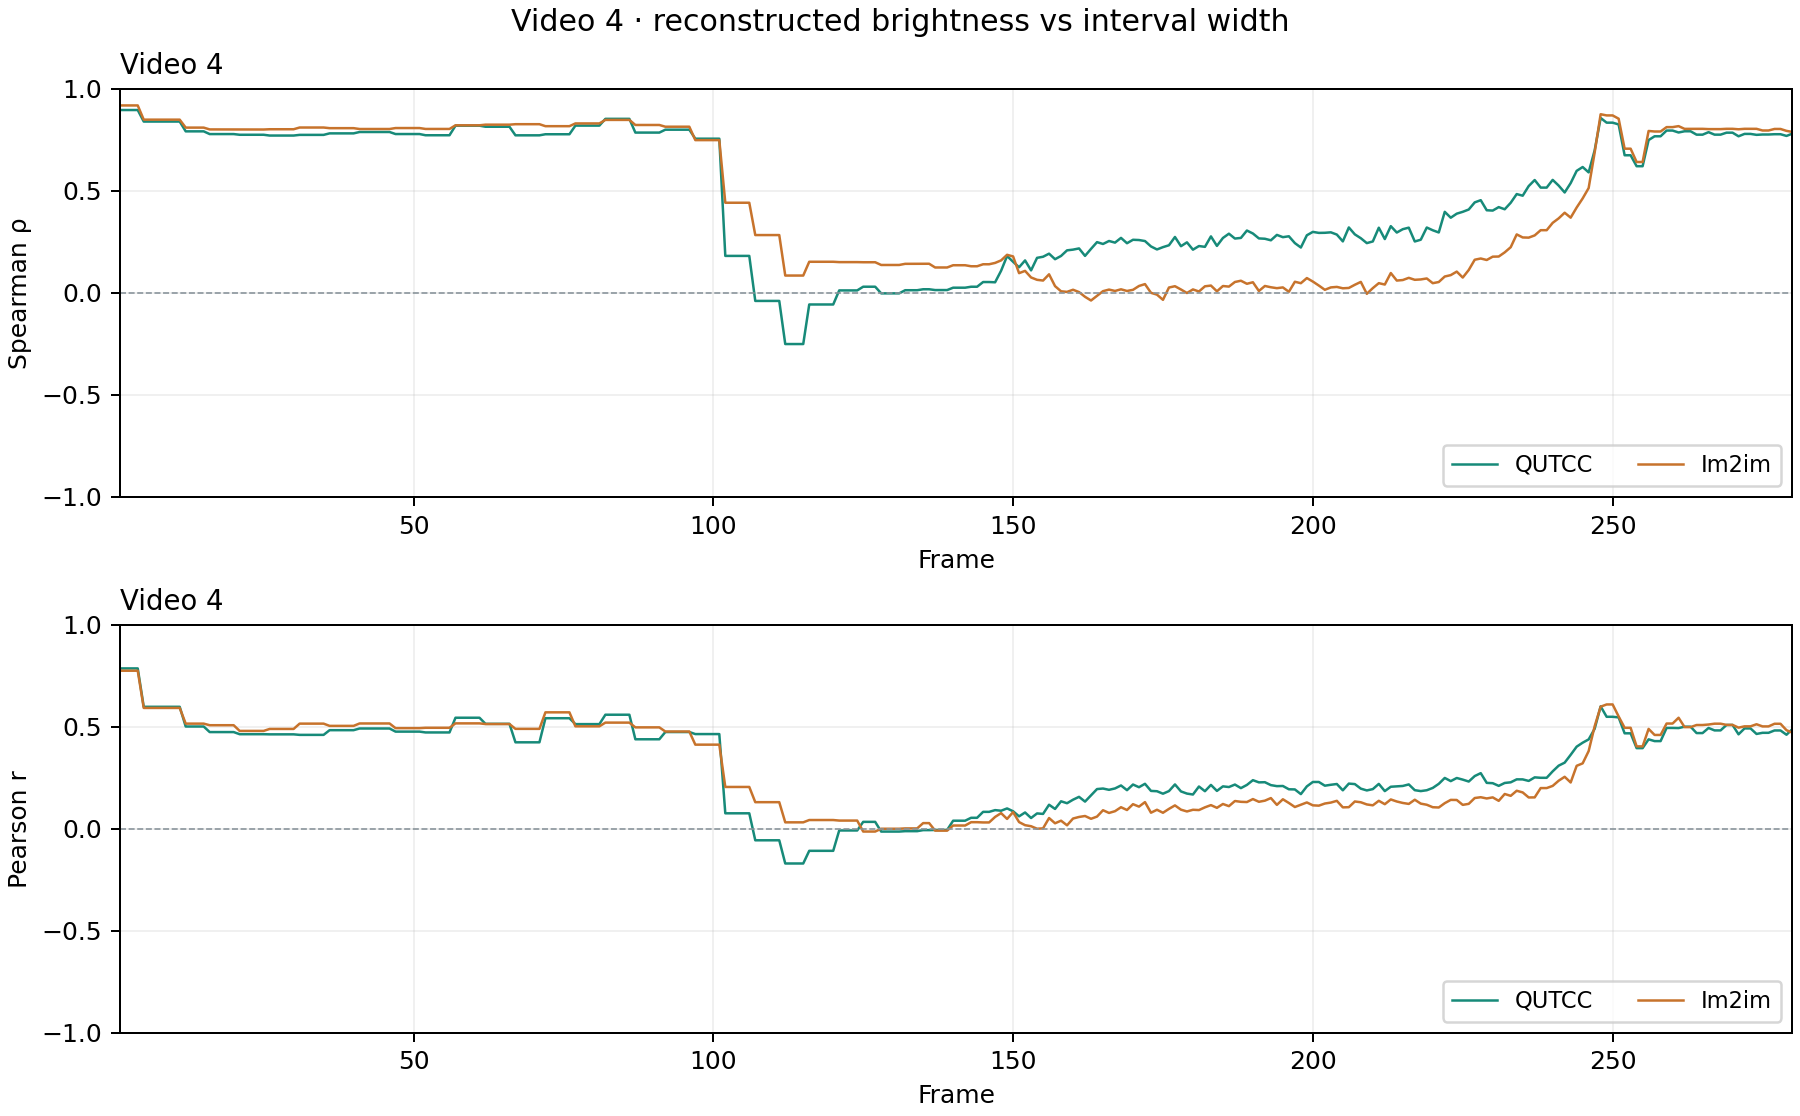

Source data for this figure (header and first rows):
frame, qutcc_spearman, qutcc_pearson, qutcc_valid_pixels, qutcc_total_pixels, im2im_spearman, im2im_pearson, im2im_valid_pixels, im2im_total_pixels
1, 0.8946, 0.785, 129593, 129600, 0.9171, 0.7737, 129593, 129600
2, 0.8946, 0.785, 129593, 129600, 0.9171, 0.7737, 129593, 129600
3, 0.8946, 0.785, 129593, 129600, 0.9171, 0.7737, 129593, 129600
4, 0.8946, 0.785, 129593, 129600, 0.9171, 0.7737, 129593, 129600
5, 0.8382, 0.597, 129600, 129600, 0.8474, 0.5915, 129600, 129600
6, 0.8382, 0.597, 129600, 129600, 0.8474, 0.5915, 129600, 129600
7, 0.8382, 0.597, 129600, 129600, 0.8474, 0.5915, 129600, 129600
8, 0.8382, 0.597, 129600, 129600, 0.8474, 0.5915, 129600, 129600
9, 0.8382, 0.597, 129600, 129600, 0.8474, 0.5915, 129600, 129600
10, 0.8382, 0.597, 129600, 129600, 0.8474, 0.5915, 129600, 129600
11, 0.8382, 0.597, 129600, 129600, 0.8474, 0.5915, 129600, 129600
12, 0.7902, 0.5006, 129593, 129600, 0.8085, 0.5147, 129593, 129600
13, 0.7902, 0.5006, 129593, 129600, 0.8085, 0.5147, 129593, 129600
14, 0.7902, 0.5006, 129593, 129600, 0.8085, 0.5147, 129593, 129600
15, 0.7902, 0.5006, 129593, 129600, 0.8085, 0.5147, 129593, 129600
16, 0.7769, 0.4733, 129593, 129600, 0.7997, 0.5069, 129593, 129600
17, 0.7769, 0.4733, 129593, 129600, 0.7997, 0.5069, 129593, 129600
18, 0.7769, 0.4733, 129593, 129600, 0.7997, 0.5069, 129593, 129600
19, 0.7769, 0.4733, 129593, 129600, 0.7997, 0.5069, 129593, 129600
20, 0.7769, 0.4733, 129593, 129600, 0.7997, 0.5069, 129593, 129600
21, 0.7735, 0.4629, 129595, 129600, 0.7992, 0.479, 129595, 129600
22, 0.7735, 0.4629, 129595, 129600, 0.7992, 0.479, 129595, 129600
23, 0.7735, 0.4629, 129595, 129600, 0.7992, 0.479, 129595, 129600
24, 0.7735, 0.4629, 129595, 129600, 0.7992, 0.479, 129595, 129600
25, 0.7735, 0.4629, 129595, 129600, 0.7992, 0.479, 129595, 129600
26, 0.7697, 0.4622, 129594, 129600, 0.8005, 0.4886, 129594, 129600
27, 0.7697, 0.4622, 129594, 129600, 0.8005, 0.4886, 129594, 129600
28, 0.7697, 0.4622, 129594, 129600, 0.8005, 0.4886, 129594, 129600
29, 0.7697, 0.4622, 129594, 129600, 0.8005, 0.4886, 129594, 129600
30, 0.7697, 0.4622, 129594, 129600, 0.8005, 0.4886, 129594, 129600
31, 0.7729, 0.4596, 129594, 129600, 0.8089, 0.5146, 129594, 129600
32, 0.7729, 0.4596, 129594, 129600, 0.8089, 0.5146, 129594, 129600
33, 0.7729, 0.4596, 129594, 129600, 0.8089, 0.5146, 129594, 129600
34, 0.7729, 0.4596, 129594, 129600, 0.8089, 0.5146, 129594, 129600
35, 0.7729, 0.4596, 129594, 129600, 0.8089, 0.5146, 129594, 129600
36, 0.7803, 0.4826, 129593, 129600, 0.8058, 0.5036, 129593, 129600
37, 0.7803, 0.4826, 129593, 129600, 0.8058, 0.5036, 129593, 129600
38, 0.7803, 0.4826, 129593, 129600, 0.8058, 0.5036, 129593, 129600
39, 0.7803, 0.4826, 129593, 129600, 0.8058, 0.5036, 129593, 129600
40, 0.7803, 0.4826, 129593, 129600, 0.8058, 0.5036, 129593, 129600
41, 0.787, 0.4908, 129593, 129600, 0.8017, 0.5155, 129593, 129600
42, 0.787, 0.4908, 129593, 129600, 0.8017, 0.5155, 129593, 129600
43, 0.787, 0.4908, 129593, 129600, 0.8017, 0.5155, 129593, 129600
44, 0.787, 0.4908, 129593, 129600, 0.8017, 0.5155, 129593, 129600
45, 0.787, 0.4908, 129593, 129600, 0.8017, 0.5155, 129593, 129600
46, 0.787, 0.4908, 129593, 129600, 0.8017, 0.5155, 129593, 129600
47, 0.777, 0.4756, 129593, 129600, 0.8064, 0.4926, 129593, 129600
48, 0.777, 0.4756, 129593, 129600, 0.8064, 0.4926, 129593, 129600
49, 0.777, 0.4756, 129593, 129600, 0.8064, 0.4926, 129593, 129600
50, 0.777, 0.4756, 129593, 129600, 0.8064, 0.4926, 129593, 129600
51, 0.777, 0.4756, 129593, 129600, 0.8064, 0.4926, 129593, 129600
52, 0.7711, 0.4715, 129593, 129600, 0.8019, 0.4944, 129593, 129600
53, 0.7711, 0.4715, 129593, 129600, 0.8019, 0.4944, 129593, 129600
54, 0.7711, 0.4715, 129593, 129600, 0.8019, 0.4944, 129593, 129600
55, 0.7711, 0.4715, 129593, 129600, 0.8019, 0.4944, 129593, 129600
56, 0.7711, 0.4715, 129593, 129600, 0.8019, 0.4944, 129593, 129600
57, 0.818, 0.5435, 129596, 129600, 0.8198, 0.5159, 129596, 129600
58, 0.818, 0.5435, 129596, 129600, 0.8198, 0.5159, 129596, 129600
59, 0.818, 0.5435, 129596, 129600, 0.8198, 0.5159, 129596, 129600
60, 0.818, 0.5435, 129596, 129600, 0.8198, 0.5159, 129596, 129600
... 220 more rows
